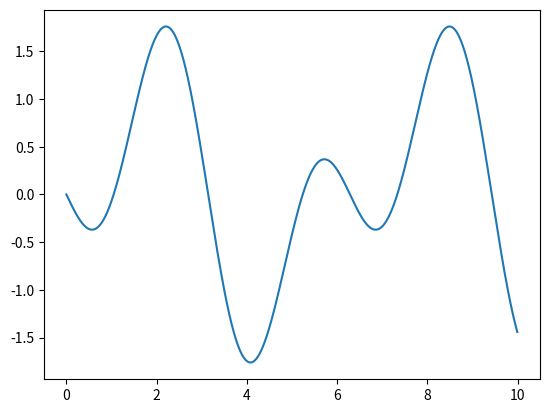

Write Python code to recreate this figure.
import matplotlib.pyplot as plt
import numpy as np

x = np.arange(0,10,0.01)
x2 = np.arange(0,20,0.02)

sin1 = np.sin(x)
sin2 = np.sin(x2)

x2 /= 2

sin3 = sin1-sin2

plt.plot(x,sin3)
plt.show()
